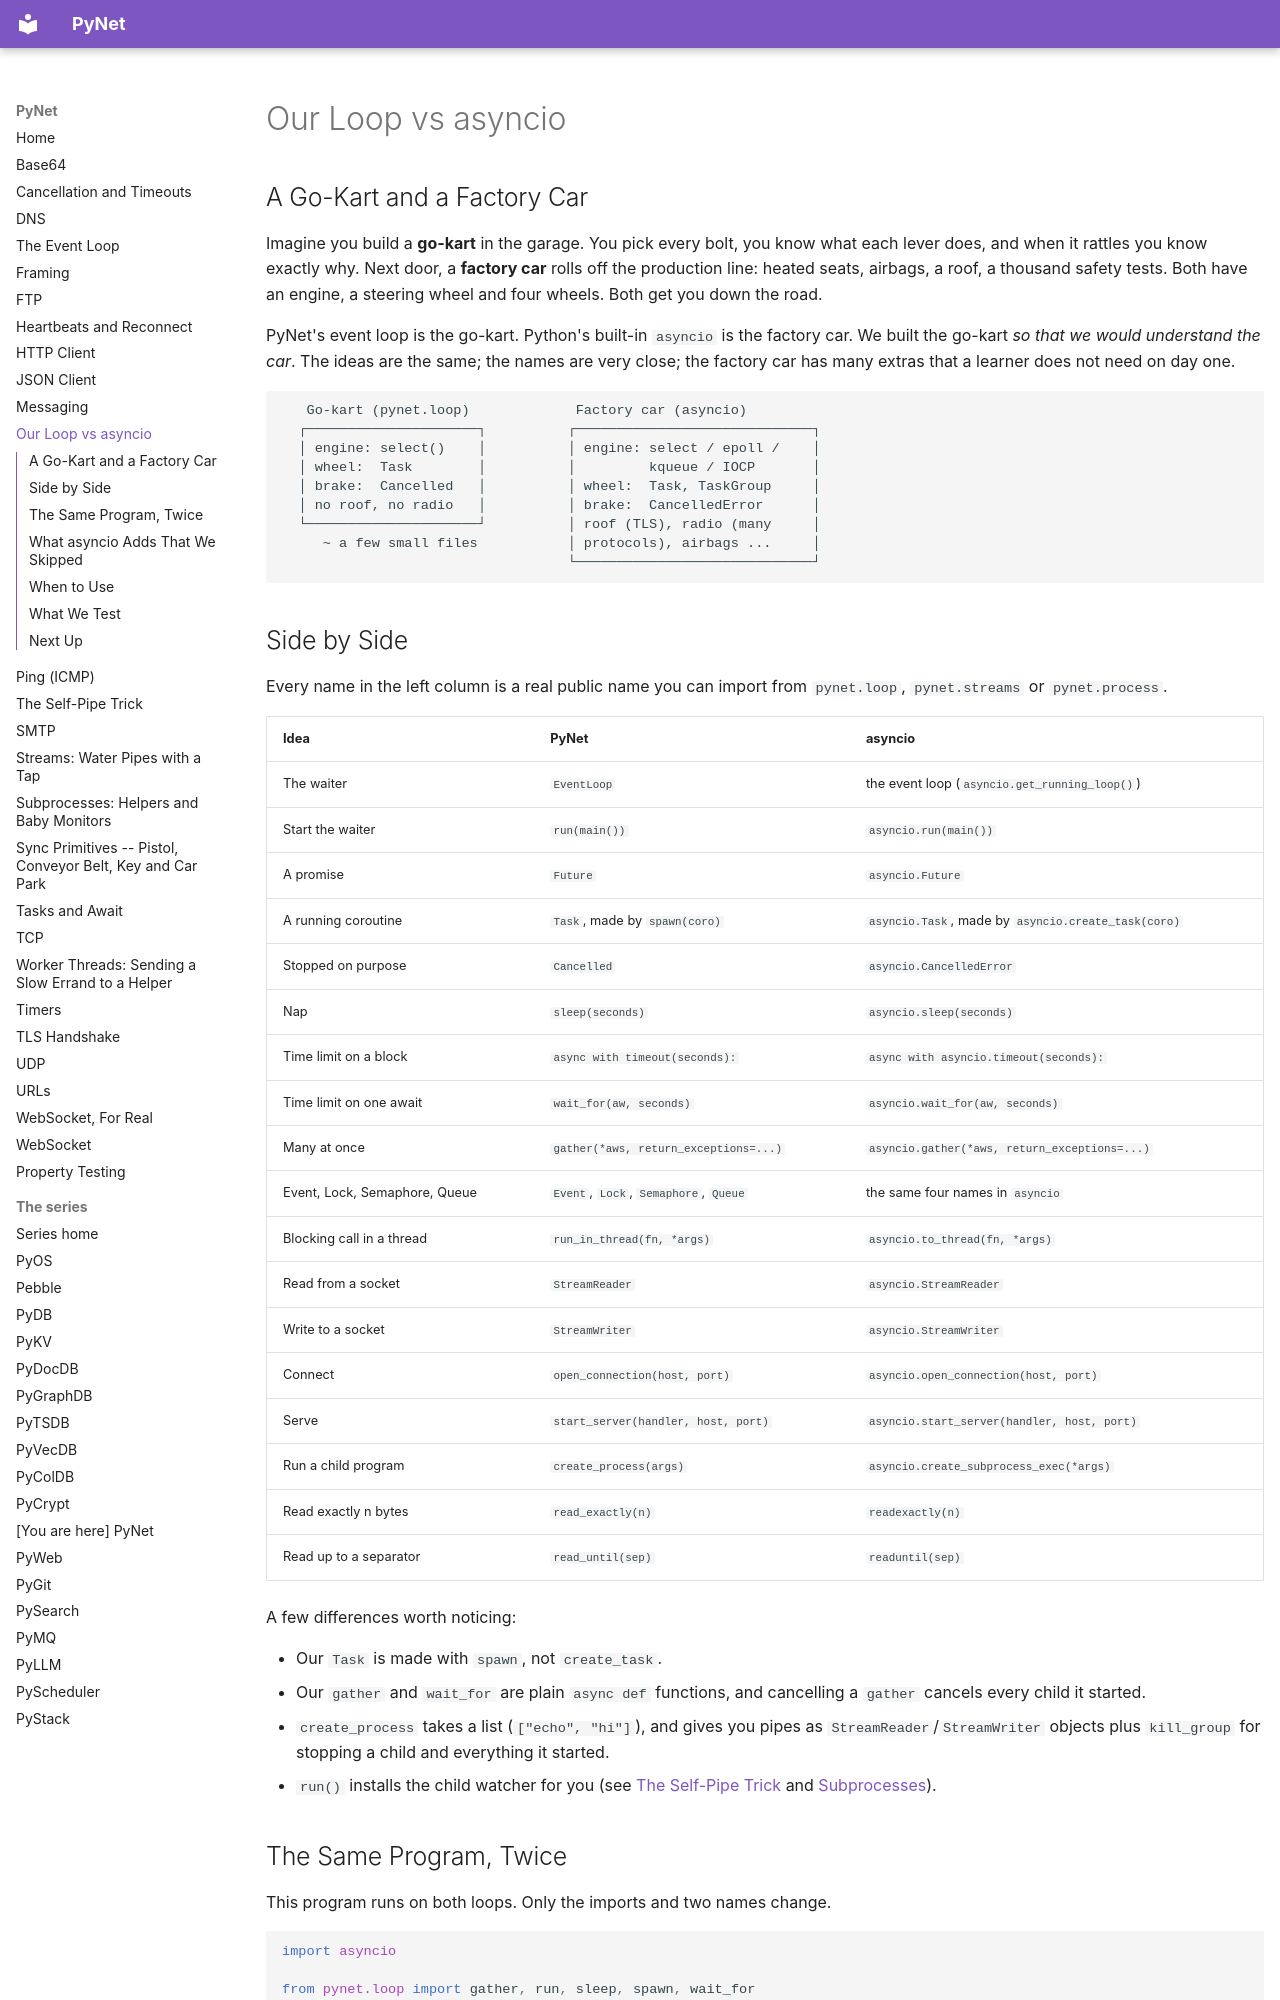

repository: robcox2910/pynet · page: concepts/our-loop-vs-asyncio/index.html · generator: mkdocs

---
title: "Build your own event loop: how it compares to asyncio"
description: "How a hand-built event loop compares with Python's asyncio: what they share, what asyncio adds, and when each is the right choice."
---

# Our Loop vs asyncio

## A Go-Kart and a Factory Car

Imagine you build a **go-kart** in the garage. You pick every bolt, you
know what each lever does, and when it rattles you know exactly why.
Next door, a **factory car** rolls off the production line: heated seats,
airbags, a roof, a thousand safety tests. Both have an engine, a
steering wheel and four wheels. Both get you down the road.

PyNet's event loop is the go-kart. Python's built-in `asyncio` is the
factory car. We built the go-kart *so that we would understand the car*.
The ideas are the same; the names are very close; the factory car has
many extras that a learner does not need on day one.

```
   Go-kart (pynet.loop)             Factory car (asyncio)
  ┌─────────────────────┐          ┌─────────────────────────────┐
  │ engine: select()    │          │ engine: select / epoll /    │
  │ wheel:  Task        │          │         kqueue / IOCP       │
  │ brake:  Cancelled   │          │ wheel:  Task, TaskGroup     │
  │ no roof, no radio   │          │ brake:  CancelledError      │
  └─────────────────────┘          │ roof (TLS), radio (many     │
     ~ a few small files           │ protocols), airbags ...     │
                                   └─────────────────────────────┘
```

## Side by Side

Every name in the left column is a real public name you can import from
`pynet.loop`, `pynet.streams` or `pynet.process`.

| Idea | PyNet | asyncio |
|------|-------|---------|
| The waiter | `EventLoop` | the event loop (`asyncio.get_running_loop()`) |
| Start the waiter | `run(main())` | `asyncio.run(main())` |
| A promise | `Future` | `asyncio.Future` |
| A running coroutine | `Task`, made by `spawn(coro)` | `asyncio.Task`, made by `asyncio.create_task(coro)` |
| Stopped on purpose | `Cancelled` | `asyncio.CancelledError` |
| Nap | `sleep(seconds)` | `asyncio.sleep(seconds)` |
| Time limit on a block | `async with timeout(seconds):` | `async with asyncio.timeout(seconds):` |
| Time limit on one await | `wait_for(aw, seconds)` | `asyncio.wait_for(aw, seconds)` |
| Many at once | `gather(*aws, return_exceptions=...)` | `asyncio.gather(*aws, return_exceptions=...)` |
| Event, Lock, Semaphore, Queue | `Event`, `Lock`, `Semaphore`, `Queue` | the same four names in `asyncio` |
| Blocking call in a thread | `run_in_thread(fn, *args)` | `asyncio.to_thread(fn, *args)` |
| Read from a socket | `StreamReader` | `asyncio.StreamReader` |
| Write to a socket | `StreamWriter` | `asyncio.StreamWriter` |
| Connect | `open_connection(host, port)` | `asyncio.open_connection(host, port)` |
| Serve | `start_server(handler, host, port)` | `asyncio.start_server(handler, host, port)` |
| Run a child program | `create_process(args)` | `asyncio.create_subprocess_exec(*args)` |
| Read exactly n bytes | `read_exactly(n)` | `readexactly(n)` |
| Read up to a separator | `read_until(sep)` | `readuntil(sep)` |

A few differences worth noticing:

- Our `Task` is made with `spawn`, not `create_task`.
- Our `gather` and `wait_for` are plain `async def` functions, and
  cancelling a `gather` cancels every child it started.
- `create_process` takes a list (`["echo", "hi"]`), and gives you pipes
  as `StreamReader`/`StreamWriter` objects plus `kill_group` for stopping
  a child and everything it started.
- `run()` installs the child watcher for you (see
  [The Self-Pipe Trick](self-pipe-trick.md) and
  [Subprocesses](subprocesses.md)).
